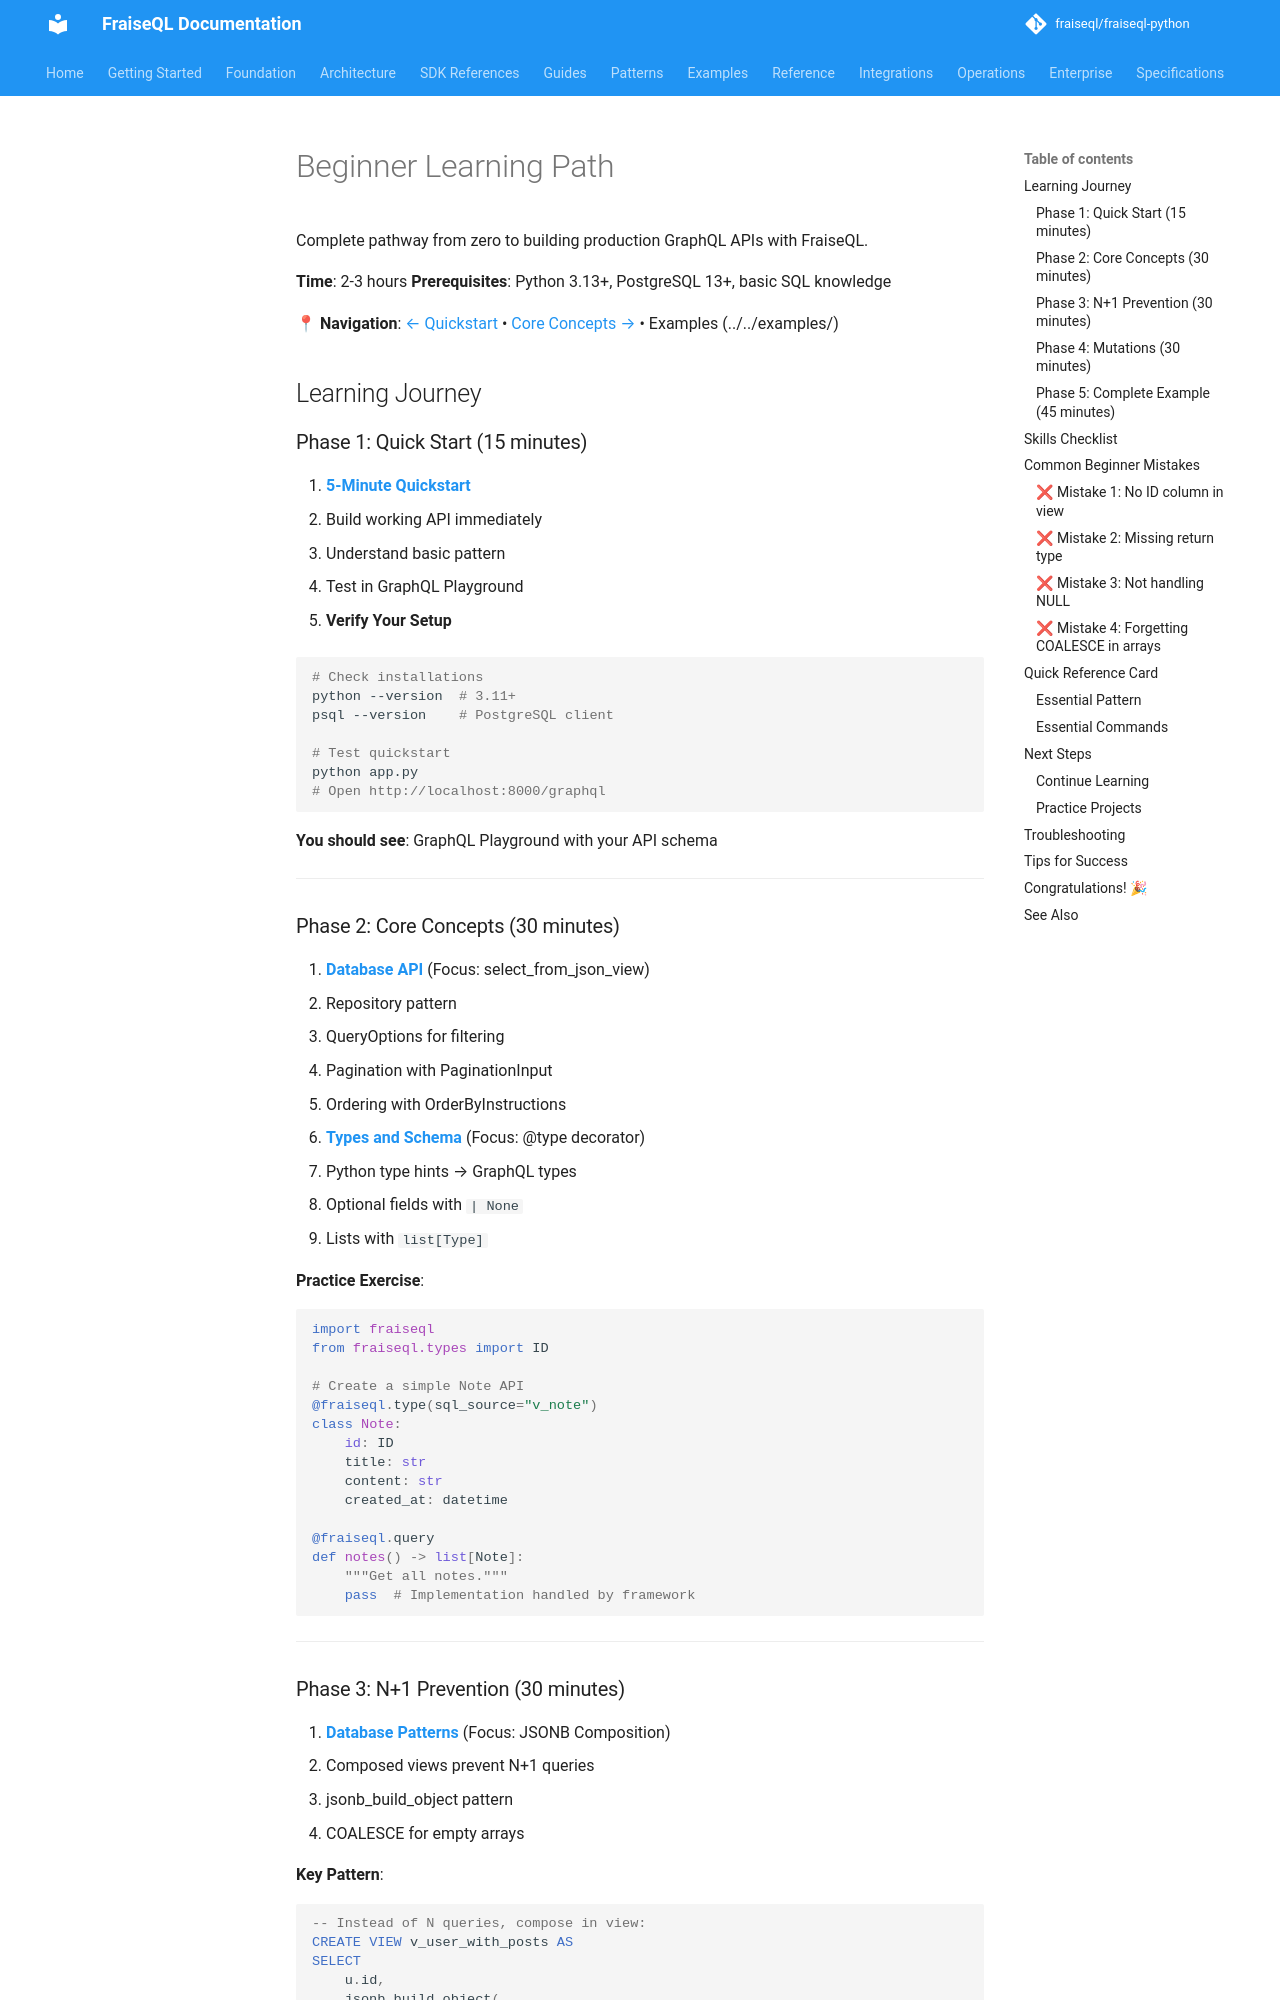

repository: fraiseql/fraiseql-python · page: tutorials/beginner-path/index.html · generator: mkdocs

# Beginner Learning Path

Complete pathway from zero to building production GraphQL APIs with FraiseQL.

**Time**: 2-3 hours
**Prerequisites**: Python 3.13+, PostgreSQL 13+, basic SQL knowledge

**📍 Navigation**: [← Quickstart](../getting-started/quickstart.md) • [Core Concepts →](../core/types-and-schema.md) • Examples (../../examples/)

## Learning Journey

### Phase 1: Quick Start (15 minutes)

1. **[5-Minute Quickstart](../getting-started/quickstart.md)**
   - Build working API immediately
   - Understand basic pattern
   - Test in GraphQL Playground

2. **Verify Your Setup**

```bash
# Check installations
python --version  # 3.11+
psql --version    # PostgreSQL client

# Test quickstart
python app.py
# Open http://localhost:8000/graphql
```

**You should see**: GraphQL Playground with your API schema

---

### Phase 2: Core Concepts (30 minutes)

3. **[Database API](../core/database-api.md)** (Focus: select_from_json_view)
   - Repository pattern
   - QueryOptions for filtering
   - Pagination with PaginationInput
   - Ordering with OrderByInstructions

4. **[Types and Schema](../core/types-and-schema.md)** (Focus: @type decorator)
   - Python type hints → GraphQL types
   - Optional fields with `| None`
   - Lists with `list[Type]`

**Practice Exercise**:

```python
import fraiseql
from fraiseql.types import ID

# Create a simple Note API
@fraiseql.type(sql_source="v_note")
class Note:
    id: ID
    title: str
    content: str
    created_at: datetime

@fraiseql.query
def notes() -> list[Note]:
    """Get all notes."""
    pass  # Implementation handled by framework
```

---
